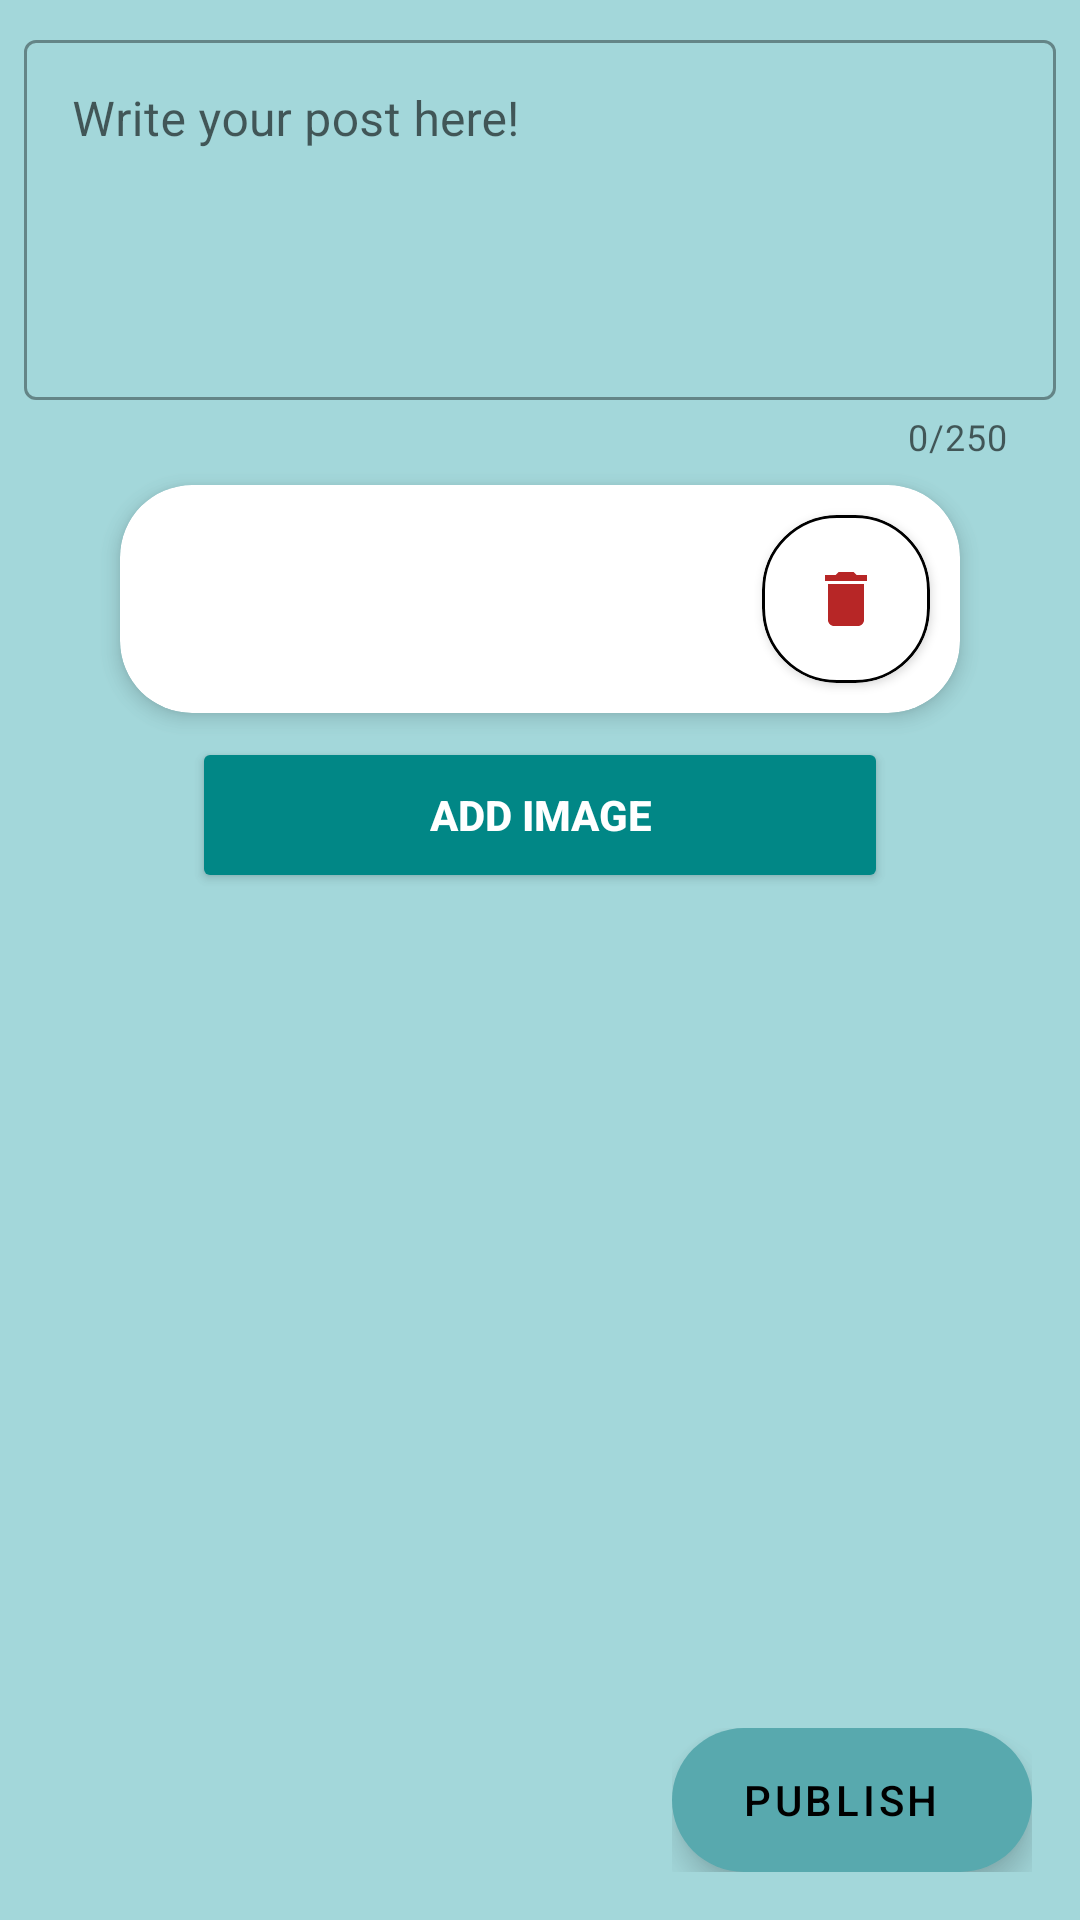

Here is an Android app screen rendered from its layout file. Give the layout XML and the strings, colors and styles it references.
<!-- AndroidManifest.xml: application theme Theme.ConnectDot -->
<!-- res/layout/fragment_post_create.xml -->
<?xml version="1.0" encoding="utf-8"?>
<layout xmlns:android="http://schemas.android.com/apk/res/android"
    xmlns:app="http://schemas.android.com/apk/res-auto"
    xmlns:tools="http://schemas.android.com/tools">

    <androidx.constraintlayout.widget.ConstraintLayout
        android:layout_width="match_parent"
        android:layout_height="match_parent"
        android:focusable="true"
        android:focusableInTouchMode="true">

        <ScrollView

            android:layout_width="match_parent"
            android:layout_height="match_parent">

            <LinearLayout
                android:id="@+id/post_create_linear_layout"
                android:layout_width="match_parent"
                android:layout_height="match_parent"
                android:orientation="vertical"
                android:paddingTop="8dp">


                <com.google.android.material.textfield.TextInputLayout
                    style="@style/Widget.MaterialComponents.TextInputLayout.OutlinedBox"
                    android:layout_width="match_parent"
                    android:layout_height="wrap_content"
                    android:layout_marginHorizontal="8dp"
                    android:hint="Write your post here!"
                    app:counterEnabled="true"
                    app:counterMaxLength="250"
                    app:counterOverflowTextColor="@color/overflow_chars">

                    <com.google.android.material.textfield.TextInputEditText
                        android:id="@+id/post_text"
                        android:layout_width="match_parent"
                        android:layout_height="wrap_content"
                        android:gravity="top"
                        android:inputType="text|textMultiLine"
                        android:maxLength="250"
                        android:minHeight="120dp"
                        tools:text="dawdada" />
                </com.google.android.material.textfield.TextInputLayout>

                <com.google.android.material.card.MaterialCardView
                    android:id="@+id/post_image_container"
                    android:layout_width="match_parent"
                    android:layout_height="wrap_content"
                    android:layout_marginHorizontal="40dp"
                    android:layout_marginVertical="8dp"
                    android:visibility="visible"
                    app:cardCornerRadius="24dp"
                    app:cardElevation="4dp">

                    <ImageView
                        android:id="@+id/post_picture"
                        android:layout_width="match_parent"
                        android:layout_height="wrap_content"
                        android:adjustViewBounds="true"
                        tools:src="@tools:sample/backgrounds/scenic" />

                    <com.google.android.material.card.MaterialCardView
                        android:layout_width="56dp"
                        android:layout_height="56dp"
                        android:layout_gravity="top|end"
                        android:layout_margin="10dp"
                        android:backgroundTint="@color/white"
                        app:cardCornerRadius="25dp"
                        app:cardElevation="2dp"
                        app:strokeColor="@color/black"
                        app:strokeWidth="1dp">

                        <ImageButton
                            android:id="@+id/change_pfp"
                            android:layout_width="match_parent"
                            android:layout_height="match_parent"
                            android:backgroundTint="@android:color/transparent"
                            android:src="@drawable/delete_logo" />
                    </com.google.android.material.card.MaterialCardView>
                </com.google.android.material.card.MaterialCardView>

                <androidx.appcompat.widget.AppCompatButton
                    android:id="@+id/add_image_button"

                    style="@style/Widget.AppCompat.Button.Colored"
                    android:layout_width="match_parent"

                    android:layout_height="52dp"
                    android:layout_marginHorizontal="64dp"
                    android:text="@string/add_image"
                    android:textColor="@color/white"

                    android:textStyle="bold" />

            </LinearLayout>
        </ScrollView>
        <androidx.constraintlayout.widget.ConstraintLayout
            android:layout_width="wrap_content"
            android:layout_height="wrap_content"
            app:layout_constraintBottom_toBottomOf="parent"
            app:layout_constraintEnd_toEndOf="parent"
            android:padding="16dp">


        <com.google.android.material.floatingactionbutton.ExtendedFloatingActionButton
            android:id="@+id/publish_button"
            android:layout_width="wrap_content"
            android:layout_height="wrap_content"
            android:layout_gravity="center"
            android:text="@string/publish"
            app:icon="@drawable/send_icon"
            android:gravity="center"
            app:layout_constraintTop_toTopOf="parent"
            app:layout_constraintBottom_toBottomOf="parent"
            app:layout_constraintEnd_toEndOf="parent"
             />
            <ProgressBar
                android:id="@+id/progress_bar_publish"
                android:elevation="6dp"
                android:layout_width="wrap_content"
                android:layout_height="wrap_content"
                android:visibility="gone"
                android:indeterminate="true"
                android:indeterminateTint="@color/gray"
                app:layout_constraintTop_toTopOf="parent"
                app:layout_constraintBottom_toBottomOf="parent"
                app:layout_constraintStart_toStartOf="@id/publish_button"/>
        </androidx.constraintlayout.widget.ConstraintLayout>


    </androidx.constraintlayout.widget.ConstraintLayout>
</layout>
<!-- resources referenced by this layout -->
<resources>
  <color name="black">#FF000000</color>
  <color name="gray">#3C414E</color>
  <color name="overflow_chars">#5C1540</color>
  <color name="white">#FFFFFFFF</color>
  <!-- drawable delete_logo (drawable) -->
  <vector android:height="24dp" android:tint="#B72626"
      android:viewportHeight="24" android:viewportWidth="24"
      android:width="24dp" xmlns:android="http://schemas.android.com/apk/res/android">
      <path android:fillColor="@android:color/white" android:pathData="M6,19c0,1.1 0.9,2 2,2h8c1.1,0 2,-0.9 2,-2V7H6v12zM19,4h-3.5l-1,-1h-5l-1,1H5v2h14V4z"/>
  </vector>
  <string name="add_image">Add Image</string>
  <string name="publish">Publish</string>
  <style name="Theme.ConnectDot" parent="Theme.MaterialComponents.DayNight.DarkActionBar">
  
          <item name="android:windowBackground">#AA75C3C8</item>
          
          <item name="colorPrimary">@color/dark_blue</item>
  
          <item name="colorPrimaryVariant">@color/blue</item>
          <item name="colorOnPrimary">@color/white</item>
          
          <item name="colorAccent">@color/teal_700</item>
          <item name="colorSecondary">@color/dark_teal</item>
          <item name="colorSecondaryVariant">@color/teal_700</item>
          <item name="colorOnSecondary">@color/black</item>
          <item name="android:textColor">@color/gray</item>
          
          <item name="android:statusBarColor" tools:targetApi="l">?attr/colorPrimaryVariant</item>
          
      </style>
  <color name="dark_blue">#11283F</color>
  <color name="blue">#123456</color>
  <color name="teal_700">#FF018786</color>
  <color name="dark_teal">#58A9AE</color>
</resources>
